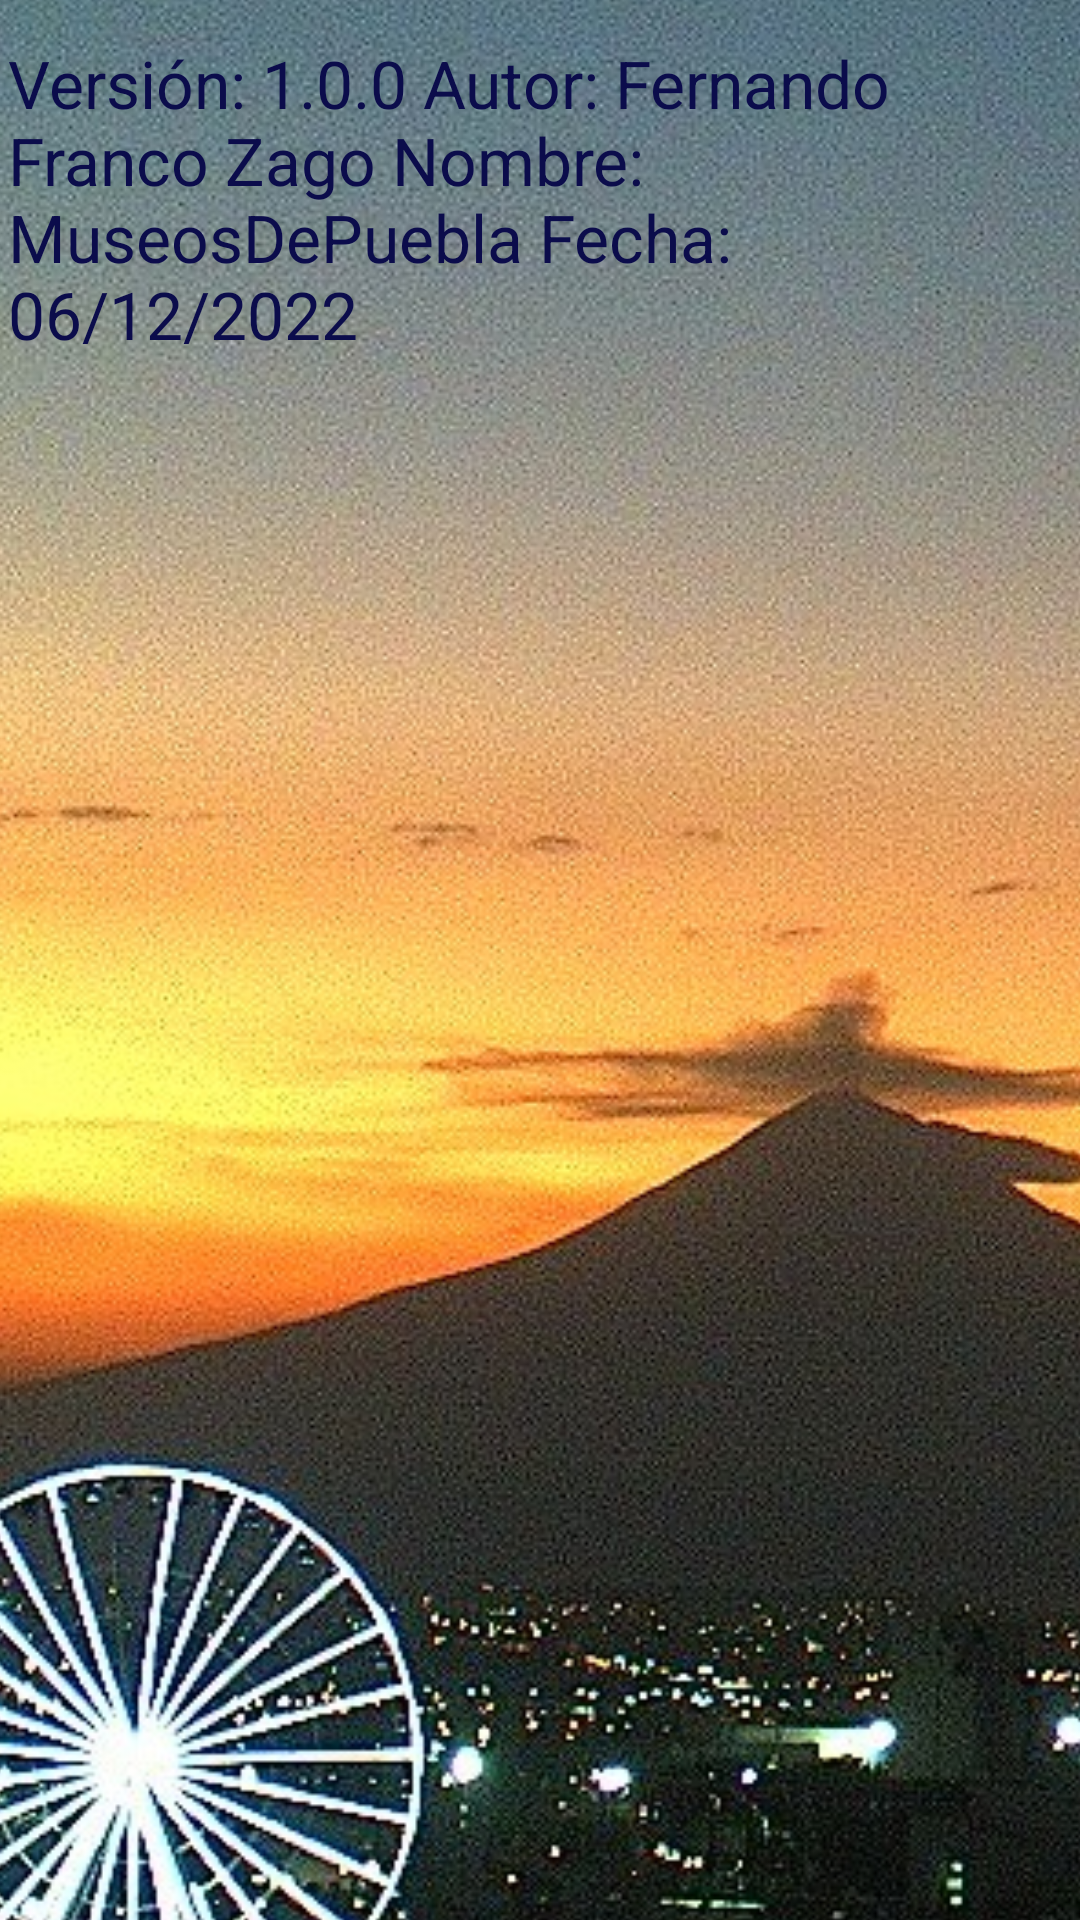

Layout XML and referenced resources for this Android screen:
<!-- AndroidManifest.xml: application theme Theme.MuseosDePuebla -->
<!-- res/layout/activity_creditos.xml -->
<?xml version="1.0" encoding="utf-8"?>
<androidx.constraintlayout.widget.ConstraintLayout xmlns:android="http://schemas.android.com/apk/res/android"
    xmlns:app="http://schemas.android.com/apk/res-auto"
    xmlns:tools="http://schemas.android.com/tools"
    android:layout_width="match_parent"
    android:layout_height="match_parent"
    tools:context=".Creditos">

    <ImageView
        android:id="@+id/imageView"
        android:layout_width="602dp"
        android:layout_height="810dp"
        app:layout_constraintBottom_toBottomOf="parent"
        app:layout_constraintEnd_toEndOf="parent"
        app:layout_constraintHorizontal_bias="0.503"
        app:layout_constraintStart_toStartOf="parent"
        app:layout_constraintTop_toTopOf="parent"
        app:layout_constraintVertical_bias="0.165"
        app:srcCompat="@drawable/creditos" />

    <TextView
        android:id="@+id/txtDatosapp"
        android:layout_width="350dp"
        android:layout_height="170dp"
        android:text="@string/datosapp"
        android:textColor="@color/azuloscuro"
        android:textSize="22sp"
        app:layout_constraintBottom_toBottomOf="parent"
        app:layout_constraintEnd_toEndOf="@+id/imageView"
        app:layout_constraintHorizontal_bias="0.494"
        app:layout_constraintStart_toStartOf="@+id/imageView"
        app:layout_constraintTop_toTopOf="parent"
        app:layout_constraintVertical_bias="0.028" />
</androidx.constraintlayout.widget.ConstraintLayout>
<!-- resources referenced by this layout -->
<resources>
  <color name="azuloscuro">#0b0c4b</color>
  <!-- drawable creditos: jpg bitmap (drawable, 154291 bytes) -->
  <string name="datosapp">
          Versión: 1.0.0
          Autor: Fernando Franco Zago
          Nombre: MuseosDePuebla
          Fecha: 06/12/2022</string>
  <style name="Theme.MuseosDePuebla" parent="Theme.MaterialComponents.DayNight.DarkActionBar">
          
          <item name="colorPrimary">@color/purple_500</item>
          <item name="colorPrimaryVariant">@color/purple_700</item>
          <item name="colorOnPrimary">@color/white</item>
          
          <item name="colorSecondary">@color/teal_200</item>
          <item name="colorSecondaryVariant">@color/teal_700</item>
          <item name="colorOnSecondary">@color/black</item>
          
          <item name="android:statusBarColor">?attr/colorPrimaryVariant</item>
          
      </style>
  <color name="purple_500">#FF6200EE</color>
  <color name="purple_700">#FF3700B3</color>
  <color name="white">#FFFFFFFF</color>
  <color name="teal_200">#FF03DAC5</color>
  <color name="teal_700">#FF018786</color>
  <color name="black">#FF000000</color>
</resources>
